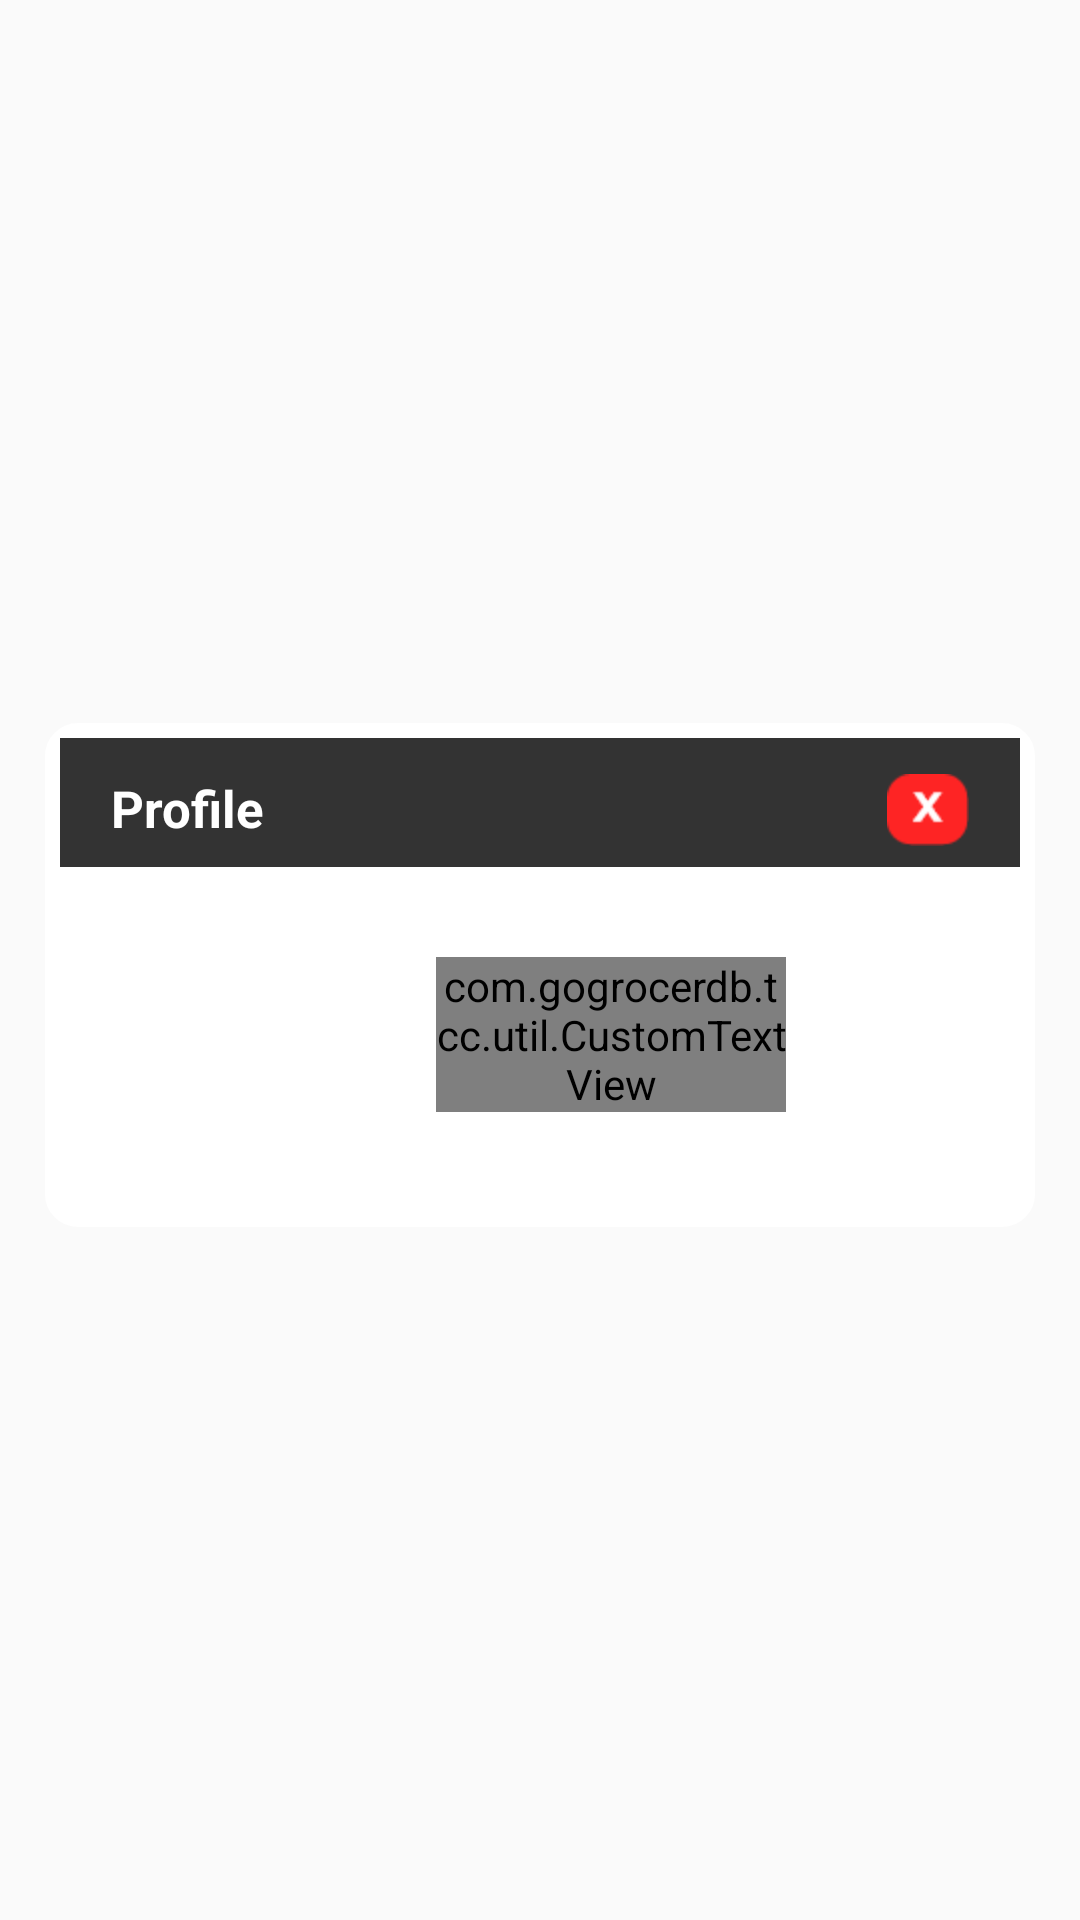

Layout XML and referenced resources for this Android screen:
<!-- AndroidManifest.xml: application theme AppTheme -->
<!-- res/layout/dialoguebox_profile.xml -->
<?xml version="1.0" encoding="utf-8"?>
<LinearLayout
    xmlns:android="http://schemas.android.com/apk/res/android"
    xmlns:app="http://schemas.android.com/apk/res-auto"
    android:orientation="vertical"
    android:gravity="center"
    android:layout_gravity="center"
    android:layout_width="match_parent"
    android:layout_height="wrap_content">
    <LinearLayout
        android:layout_width="match_parent"
        android:layout_height="wrap_content"
        android:orientation="vertical"
        android:layout_marginLeft="15dp"
        android:layout_marginRight="15dp"
        android:layout_marginTop="10dp"
        android:background="@drawable/menu_option_bg">
        <RelativeLayout
            android:layout_width="match_parent"
            android:layout_height="wrap_content"
            android:padding="7dp"
            android:layout_marginLeft="5dp"
            android:layout_marginRight="5dp"
            android:layout_marginTop="5dp"
            android:background="@color/colorAccent">


            <TextView
                android:layout_width="wrap_content"
                android:layout_height="wrap_content"
                android:textColor="@color/white"
                android:textSize="17dp"
                android:textStyle="bold"
                android:layout_marginLeft="10dp"
                android:layout_marginTop="5dp"
                android:text="Profile"
                android:id="@+id/tv_title"/>
            <ImageView
                android:layout_width="wrap_content"
                android:layout_height="wrap_content"
                android:layout_alignParentRight="true"
                android:src="@drawable/icon_close"
                android:layout_marginTop="5dp"
                android:layout_marginRight="10dp"
                android:id="@+id/img_close"/>
        </RelativeLayout>
        <LinearLayout
            android:id="@+id/spinner_cover"
            android:layout_width="match_parent"
            android:layout_height="wrap_content"
            android:layout_below="@+id/tv_title"
            android:layout_marginLeft="5dp"
            android:layout_marginRight="5dp"
            android:weightSum="1"
            android:orientation="horizontal">
            <LinearLayout
                android:layout_width="match_parent"
                android:layout_height="120dp"
                android:layout_gravity="center_vertical"
                android:gravity="center_vertical"
                android:orientation="vertical">


                <LinearLayout
                    android:layout_width="match_parent"
                    android:layout_height="wrap_content"
                    android:layout_gravity="bottom"
                    android:layout_marginLeft="@dimen/space_12"
                    android:layout_marginRight="@dimen/space_12"
                    android:gravity="bottom"
                    android:orientation="horizontal"
                    android:weightSum="3">

                    <LinearLayout
                        android:layout_width="0dp"
                        android:layout_height="match_parent"
                        android:layout_gravity="center"
                        android:layout_weight="1.1"
                        android:gravity="center|left">

                        <ImageView
                            android:id="@+id/iv_header_img"
                            android:layout_width="80dp"
                            android:layout_height="80dp"
                            android:layout_marginLeft="@dimen/space_8"
                            android:src="@drawable/man" />
                    </LinearLayout>


                    <LinearLayout
                        android:layout_width="0dp"
                        android:layout_height="match_parent"
                        android:layout_gravity="center"
                        android:layout_weight="1.3"
                        android:gravity="center">

                        <com.gogrocerdb.tcc.util.CustomTextView
                            android:id="@+id/tv_header_name"
                            android:layout_width="match_parent"
                            android:layout_height="wrap_content"
                            android:layout_marginBottom="4dp"
                            android:layout_marginLeft="@dimen/space_8"
                            android:gravity="center"
                            android:text="Hey User"
                            android:textAppearance="@style/TextAppearance.AppCompat.Body1"
                            android:textColor="@color/contact_name"
                            android:textSize="@dimen/text_size_normal" />
                    </LinearLayout>

                    <LinearLayout
                        android:layout_width="0dp"
                        android:layout_height="match_parent"
                        android:layout_gravity="center"
                        android:layout_marginRight="8dp"
                        android:layout_weight="1"
                        android:gravity="center">

                        <ImageView
                            android:id="@+id/Save"
                            android:layout_width="wrap_content"
                            android:layout_height="35dp"
                            android:layout_marginBottom="@dimen/space_2"
                            android:background="@drawable/ic_navigate_next_black_24dp" />

                    </LinearLayout>


                </LinearLayout>


            </LinearLayout>

        </LinearLayout>


    </LinearLayout>





</LinearLayout>
<!-- resources referenced by this layout -->
<resources>
  <color name="colorAccent">#333333</color>
  <color name="contact_name">#333333</color>
  <color name="white">#ffffff</color>
  <dimen name="space_12">12dp</dimen>
  <dimen name="space_2">2dp</dimen>
  <dimen name="space_8">8dp</dimen>
  <dimen name="text_size_normal">17sp</dimen>
  <!-- drawable ic_navigate_next_black_24dp (drawable-xxhdpi) -->
  <vector xmlns:android="http://schemas.android.com/apk/res/android"
      android:width="24dp"
      android:height="24dp"
      android:viewportHeight="24.0"
      android:viewportWidth="24.0">
      <path
          android:fillColor="#ffffff"
          android:pathData="M10,6L8.59,7.41 13.17,12l-4.58,4.59L10,18l6,-6z" />
  </vector>
  <!-- drawable icon_close: png bitmap (drawable-hdpi, 548 bytes) -->
  <!-- drawable menu_option_bg (drawable) -->
  <?xml version="1.0" encoding="utf-8"?>
  <shape xmlns:android="http://schemas.android.com/apk/res/android"
      android:shape="rectangle" android:padding="10dp">
      <corners
          android:radius="10dp"
          />
  
  
      <solid
          android:color="@color/white"
          />
      <stroke
          android:width="2dp"
          android:color="@color/white"
          />
  </shape>
  <style name="AppTheme" parent="Theme.AppCompat.Light.DarkActionBar">
          
          <item name="colorPrimary">@color/colorPrimary</item>
          <item name="colorPrimaryDark">@color/colorPrimaryDark</item>
          <item name="colorAccent">@color/colorAccent</item>
          <item name="windowActionBar">false</item>
          <item name="windowNoTitle">true</item>
      </style>
  <color name="colorPrimary">#333333</color>
  <color name="colorPrimaryDark">#D3363B</color>
</resources>
